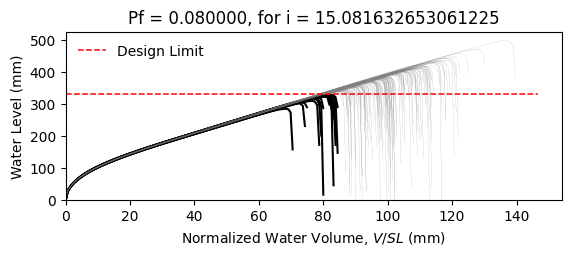

Values plotted in this chart, from the file beside it:
W8X28, L = 360.0 in, slope = 0.020833333333333332 in/in, dead load = 6.944444444444444e-05 kip/in…
zwlim AISC Appendix 2, zwlim DAMP, zwlim Proposed for ASCE 7, zwlim Neglect Ponding, dhnom Denver, dhnom New York, dhnom New Orleans, dh Denver, dh New York, dh New Orleans, dmax
11.78, 10.26, 9.932, 12.98, 0.3412, 0.3412, 0.3412, 3.088, 3.088, 3.088, 15.95, Safe, 
11.78, 10.26, 9.932, 12.98, 0.3412, 0.3412, 0.3412, 3.088, 3.088, 3.088, 14.06, Safe, 
11.78, 10.26, 9.932, 12.98, 0.3412, 0.3412, 0.3412, 3.088, 3.088, 3.088, 13.6, Safe, 
11.78, 10.26, 9.932, 12.98, 0.3412, 0.3412, 0.3412, 3.088, 3.088, 3.088, 15.99, Safe, 
11.78, 10.26, 9.932, 12.98, 0.3412, 0.3412, 0.3412, 3.088, 3.088, 3.088, 13.19, Safe, 
11.78, 10.26, 9.932, 12.98, 0.3412, 0.3412, 0.3412, 3.088, 3.088, 3.088, 19.6, Safe, 
11.78, 10.26, 9.932, 12.98, 0.3412, 0.3412, 0.3412, 3.088, 3.088, 3.088, 14.89, Safe, 
11.78, 10.26, 9.932, 12.98, 0.3412, 0.3412, 0.3412, 3.088, 3.088, 3.088, 13.49, Safe, 
11.78, 10.26, 9.932, 12.98, 0.3412, 0.3412, 0.3412, 3.088, 3.088, 3.088, 15.53, Safe, 
11.78, 10.26, 9.932, 12.98, 0.3412, 0.3412, 0.3412, 3.088, 3.088, 3.088, 14.58, Safe, 
11.78, 10.26, 9.932, 12.98, 0.3412, 0.3412, 0.3412, 3.088, 3.088, 3.088, 12.76, Fail, 
11.78, 10.26, 9.932, 12.98, 0.3412, 0.3412, 0.3412, 3.088, 3.088, 3.088, 12.38, Fail, 
11.78, 10.26, 9.932, 12.98, 0.3412, 0.3412, 0.3412, 3.088, 3.088, 3.088, 15.77, Safe, 
11.78, 10.26, 9.932, 12.98, 0.3412, 0.3412, 0.3412, 3.088, 3.088, 3.088, 13.8, Safe, 
11.78, 10.26, 9.932, 12.98, 0.3412, 0.3412, 0.3412, 3.088, 3.088, 3.088, 15.9, Safe, 
11.78, 10.26, 9.932, 12.98, 0.3412, 0.3412, 0.3412, 3.088, 3.088, 3.088, 14.49, Safe, 
11.78, 10.26, 9.932, 12.98, 0.3412, 0.3412, 0.3412, 3.088, 3.088, 3.088, 15.01, Safe, 
11.78, 10.26, 9.932, 12.98, 0.3412, 0.3412, 0.3412, 3.088, 3.088, 3.088, 16.44, Safe, 
11.78, 10.26, 9.932, 12.98, 0.3412, 0.3412, 0.3412, 3.088, 3.088, 3.088, 13.42, Safe, 
11.78, 10.26, 9.932, 12.98, 0.3412, 0.3412, 0.3412, 3.088, 3.088, 3.088, 14.21, Safe, 
11.78, 10.26, 9.932, 12.98, 0.3412, 0.3412, 0.3412, 3.088, 3.088, 3.088, 13.34, Safe, 
11.78, 10.26, 9.932, 12.98, 0.3412, 0.3412, 0.3412, 3.088, 3.088, 3.088, 15.83, Safe, 
11.78, 10.26, 9.932, 12.98, 0.3412, 0.3412, 0.3412, 3.088, 3.088, 3.088, 16.25, Safe, 
11.78, 10.26, 9.932, 12.98, 0.3412, 0.3412, 0.3412, 3.088, 3.088, 3.088, 14.69, Safe, 
11.78, 10.26, 9.932, 12.98, 0.3412, 0.3412, 0.3412, 3.088, 3.088, 3.088, 14.12, Safe, 
11.78, 10.26, 9.932, 12.98, 0.3412, 0.3412, 0.3412, 3.088, 3.088, 3.088, 12.48, Fail, 
11.78, 10.26, 9.932, 12.98, 0.3412, 0.3412, 0.3412, 3.088, 3.088, 3.088, 15.55, Safe, 
11.78, 10.26, 9.932, 12.98, 0.3412, 0.3412, 0.3412, 3.088, 3.088, 3.088, 15.12, Safe, 
11.78, 10.26, 9.932, 12.98, 0.3412, 0.3412, 0.3412, 3.088, 3.088, 3.088, 13.55, Safe, 
11.78, 10.26, 9.932, 12.98, 0.3412, 0.3412, 0.3412, 3.088, 3.088, 3.088, 16.88, Safe, 
11.78, 10.26, 9.932, 12.98, 0.3412, 0.3412, 0.3412, 3.088, 3.088, 3.088, 15.1, Safe, 
11.78, 10.26, 9.932, 12.98, 0.3412, 0.3412, 0.3412, 3.088, 3.088, 3.088, 15.4, Safe, 
11.78, 10.26, 9.932, 12.98, 0.3412, 0.3412, 0.3412, 3.088, 3.088, 3.088, 13.95, Safe, 
11.78, 10.26, 9.932, 12.98, 0.3412, 0.3412, 0.3412, 3.088, 3.088, 3.088, 16.52, Safe, 
11.78, 10.26, 9.932, 12.98, 0.3412, 0.3412, 0.3412, 3.088, 3.088, 3.088, 15.69, Safe, 
11.78, 10.26, 9.932, 12.98, 0.3412, 0.3412, 0.3412, 3.088, 3.088, 3.088, 13.46, Safe, 
11.78, 10.26, 9.932, 12.98, 0.3412, 0.3412, 0.3412, 3.088, 3.088, 3.088, 15.18, Safe, 
11.78, 10.26, 9.932, 12.98, 0.3412, 0.3412, 0.3412, 3.088, 3.088, 3.088, 15.51, Safe, 
11.78, 10.26, 9.932, 12.98, 0.3412, 0.3412, 0.3412, 3.088, 3.088, 3.088, 16.13, Safe, 
11.78, 10.26, 9.932, 12.98, 0.3412, 0.3412, 0.3412, 3.088, 3.088, 3.088, 12.93, Fail, 
11.78, 10.26, 9.932, 12.98, 0.3412, 0.3412, 0.3412, 3.088, 3.088, 3.088, 16.64, Safe, 
11.78, 10.26, 9.932, 12.98, 0.3412, 0.3412, 0.3412, 3.088, 3.088, 3.088, 14.03, Safe, 
11.78, 10.26, 9.932, 12.98, 0.3412, 0.3412, 0.3412, 3.088, 3.088, 3.088, 14.57, Safe, 
11.78, 10.26, 9.932, 12.98, 0.3412, 0.3412, 0.3412, 3.088, 3.088, 3.088, 14.4, Safe, 
11.78, 10.26, 9.932, 12.98, 0.3412, 0.3412, 0.3412, 3.088, 3.088, 3.088, 16.18, Safe, 
11.78, 10.26, 9.932, 12.98, 0.3412, 0.3412, 0.3412, 3.088, 3.088, 3.088, 12.79, Fail, 
11.78, 10.26, 9.932, 12.98, 0.3412, 0.3412, 0.3412, 3.088, 3.088, 3.088, 14.87, Safe, 
11.78, 10.26, 9.932, 12.98, 0.3412, 0.3412, 0.3412, 3.088, 3.088, 3.088, 13.81, Safe, 
11.78, 10.26, 9.932, 12.98, 0.3412, 0.3412, 0.3412, 3.088, 3.088, 3.088, 14.87, Safe, 
11.78, 10.26, 9.932, 12.98, 0.3412, 0.3412, 0.3412, 3.088, 3.088, 3.088, 13.58, Safe, 
11.78, 10.26, 9.932, 12.98, 0.3412, 0.3412, 0.3412, 3.088, 3.088, 3.088, 15.83, Safe, 
11.78, 10.26, 9.932, 12.98, 0.3412, 0.3412, 0.3412, 3.088, 3.088, 3.088, 11.98, Fail, 
11.78, 10.26, 9.932, 12.98, 0.3412, 0.3412, 0.3412, 3.088, 3.088, 3.088, 15, Safe, 
11.78, 10.26, 9.932, 12.98, 0.3412, 0.3412, 0.3412, 3.088, 3.088, 3.088, 13.91, Safe, 
11.78, 10.26, 9.932, 12.98, 0.3412, 0.3412, 0.3412, 3.088, 3.088, 3.088, 16.93, Safe, 
11.78, 10.26, 9.932, 12.98, 0.3412, 0.3412, 0.3412, 3.088, 3.088, 3.088, 13.72, Safe, 
11.78, 10.26, 9.932, 12.98, 0.3412, 0.3412, 0.3412, 3.088, 3.088, 3.088, 14.53, Safe, 
11.78, 10.26, 9.932, 12.98, 0.3412, 0.3412, 0.3412, 3.088, 3.088, 3.088, 13.74, Safe, 
11.78, 10.26, 9.932, 12.98, 0.3412, 0.3412, 0.3412, 3.088, 3.088, 3.088, 12.62, Fail, 
... 142 more rows
